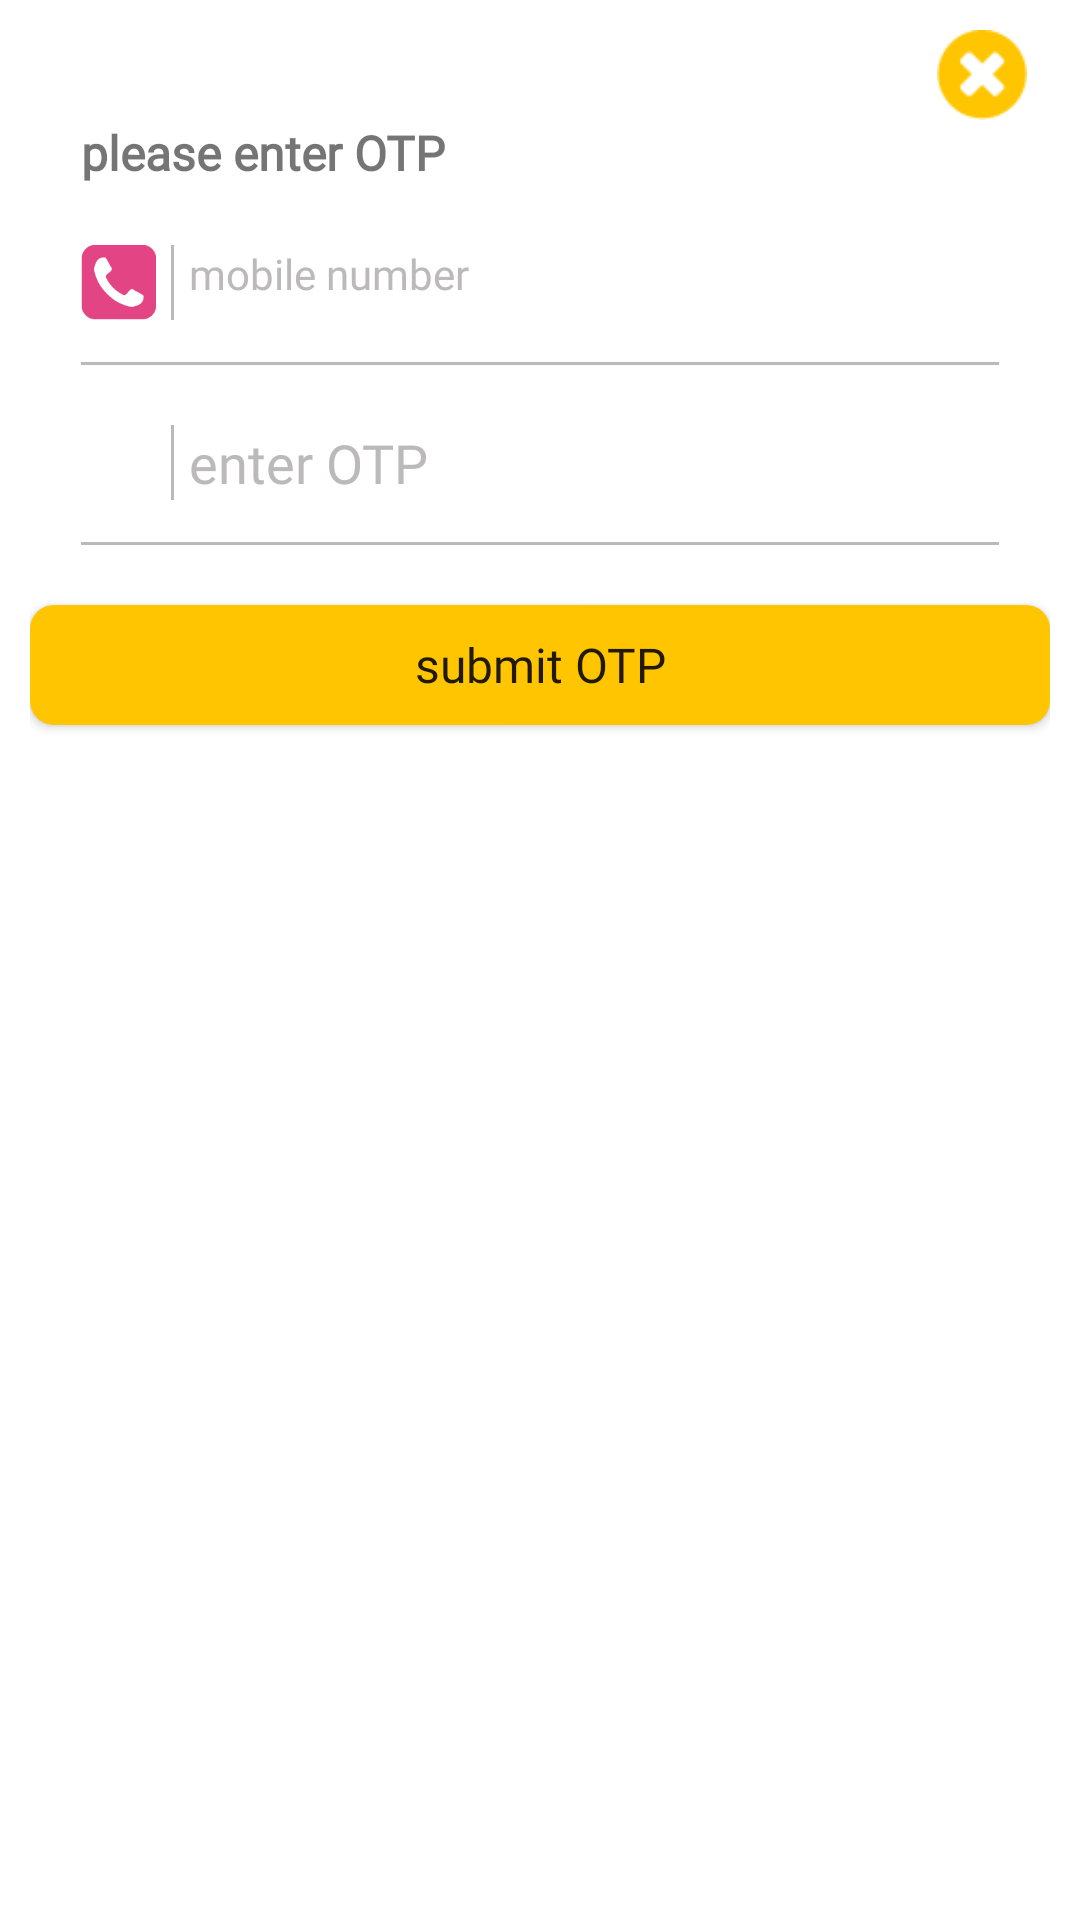

Write the Android layout XML for this screen, with the resource values it uses.
<!-- AndroidManifest.xml: application theme Theme.ShamsahaApp -->
<!-- res/layout/test_dialog_xml_otp2.xml -->
<?xml version="1.0" encoding="utf-8"?>
<androidx.constraintlayout.widget.ConstraintLayout xmlns:android="http://schemas.android.com/apk/res/android"
    xmlns:tools="http://schemas.android.com/tools"
    android:layout_width="match_parent"
    android:layout_height="wrap_content"
    android:orientation="vertical"
    android:background="@drawable/alert_bg"
    xmlns:app="http://schemas.android.com/apk/res-auto">


    <androidx.appcompat.widget.AppCompatImageView
        android:id="@+id/close_icon"
        android:layout_width="30dp"
        android:layout_height="30dp"
        app:layout_constraintWidth_percent="0.1"
        app:layout_constraintHeight_percent="0.1"
        android:src="@drawable/popup_close"
        app:layout_constraintEnd_toEndOf="parent"
        app:layout_constraintHorizontal_bias="0.975"
        app:layout_constraintStart_toStartOf="parent"
        app:layout_constraintTop_toTopOf="parent">
    </androidx.appcompat.widget.AppCompatImageView>


    <androidx.appcompat.widget.AppCompatTextView
        android:id="@+id/sl487"
        android:layout_width="0dp"
        android:layout_height="wrap_content"
        app:layout_constraintWidth_percent="0.9"
        app:layout_constraintEnd_toEndOf="parent"
        app:layout_constraintStart_toStartOf="parent"
        app:layout_constraintTop_toBottomOf="@+id/close_icon"
        android:text="@string/please_enter_otp"
        android:textSize="@dimen/text_heading_ultra_18sp"
        android:fontFamily="@font/avenir_heavy"
        android:textStyle="bold"
        ></androidx.appcompat.widget.AppCompatTextView>

    <androidx.constraintlayout.widget.ConstraintLayout
        android:id="@+id/mobile_layout"
        android:layout_width="0dp"
        android:layout_height="40dp"
        android:layout_marginTop="20dp"
        app:layout_constraintHeight_percent="0.1"

        app:layout_constraintStart_toStartOf="@+id/sl487"
        app:layout_constraintEnd_toEndOf="@+id/sl487"
        app:layout_constraintTop_toBottomOf="@+id/sl487"
        app:layout_constraintWidth_percent="0.9">

        <androidx.appcompat.widget.AppCompatImageView
            android:id="@+id/sl489594"
            android:layout_width="25dp"
            android:layout_height="25dp"
            android:src="@drawable/call_f"
            app:layout_constraintStart_toStartOf="parent"
            app:layout_constraintTop_toTopOf="parent"
            ></androidx.appcompat.widget.AppCompatImageView>


        <View
            android:id="@+id/sl934893"
            android:layout_width="1dp"
            android:layout_height="25dp"
            android:layout_marginStart="5dp"
            android:background="@color/dark_white"
            app:layout_constraintStart_toEndOf="@+id/sl489594"
            app:layout_constraintTop_toTopOf="parent"></View>

        <androidx.appcompat.widget.AppCompatTextView
            android:id="@+id/phoneVictimEdittext"
            android:layout_width="0dp"
            android:layout_height="25dp"
            android:layout_marginStart="5dp"
            android:background="@null"
            android:fontFamily="@font/avenir_heavy"
            android:hint="@string/mobile_number2"
            android:inputType="number"
            android:maxLength="15"
            android:textColorHint="@color/dark_white"

            app:layout_constraintStart_toEndOf="@+id/sl934893"
            app:layout_constraintTop_toTopOf="parent"
            app:layout_constraintWidth_percent="0.875"


            ></androidx.appcompat.widget.AppCompatTextView>

        <View
            android:layout_width="0dp"
            android:layout_height="1dp"
            android:background="@color/black"
            android:backgroundTint="@color/dark_white"
            app:layout_constraintBottom_toBottomOf="parent"
            app:layout_constraintStart_toStartOf="parent"></View>

    </androidx.constraintlayout.widget.ConstraintLayout>
    <androidx.constraintlayout.widget.ConstraintLayout
        android:id="@+id/otp_layout"
        android:layout_width="0dp"
        android:layout_height="40dp"
        android:layout_marginTop="20dp"



        app:layout_constraintTop_toBottomOf="@+id/mobile_layout"
        app:layout_constraintStart_toStartOf="@+id/mobile_layout"
        app:layout_constraintEnd_toEndOf="@+id/mobile_layout"

        app:layout_constraintHeight_percent="0.1"
        app:layout_constraintWidth_percent="0.9">

        <androidx.appcompat.widget.AppCompatImageView
            android:id="@+id/sl4895940"
            android:layout_width="25dp"
            android:layout_height="25dp"
            android:src="@drawable/ic_launcher_background"
            app:layout_constraintStart_toStartOf="parent"
            app:layout_constraintTop_toTopOf="parent"></androidx.appcompat.widget.AppCompatImageView>


        <View
            android:id="@+id/sl9348930"
            android:layout_width="1dp"
            android:layout_height="25dp"
            android:layout_marginStart="5dp"
            android:background="@color/dark_white"
            app:layout_constraintStart_toEndOf="@+id/sl4895940"
            app:layout_constraintTop_toTopOf="parent"></View>

        <androidx.appcompat.widget.AppCompatEditText
            android:id="@+id/otp_edittext"
            android:layout_width="0dp"
            android:layout_height="25dp"
            android:layout_marginStart="5dp"
            android:background="@null"
            android:fontFamily="@font/avenir_heavy"
            android:hint="@string/enter_otp"
            android:inputType="number"
            android:maxLength="6"
            android:textColorHint="@color/dark_white"

            app:layout_constraintStart_toEndOf="@+id/sl9348930"
            app:layout_constraintTop_toTopOf="parent"
            app:layout_constraintWidth_percent="0.875"


            ></androidx.appcompat.widget.AppCompatEditText>

        <View
            android:layout_width="0dp"
            android:layout_height="1dp"
            android:background="@color/black"
            android:backgroundTint="@color/dark_white"
            app:layout_constraintBottom_toBottomOf="parent"
            app:layout_constraintStart_toStartOf="parent"></View>

    </androidx.constraintlayout.widget.ConstraintLayout>
    <androidx.appcompat.widget.AppCompatButton
        android:layout_marginTop="20dp"
        android:id="@+id/request_otp_button"
        android:layout_width="match_parent"
        android:layout_height="40dp"
        android:textAllCaps="false"
        android:textSize="@dimen/text_heading_ultra_18sp"
        android:background="@drawable/custom_yellow_button_4do_radious"
        android:fontFamily="@font/avenir_heavy"
        android:text="@string/submit_otp"
        app:layout_constraintStart_toStartOf="@+id/otp_layout"
        app:layout_constraintEnd_toEndOf="@+id/otp_layout"
        app:layout_constraintTop_toBottomOf="@+id/otp_layout"
        ></androidx.appcompat.widget.AppCompatButton>

    <View
        android:layout_width="match_parent"
        android:layout_height="20dp"
        app:layout_constraintTop_toBottomOf="@+id/request_otp_button"
        app:layout_constraintStart_toStartOf="@+id/request_otp_button"
        app:layout_constraintEnd_toEndOf="@+id/request_otp_button"
        ></View>

</androidx.constraintlayout.widget.ConstraintLayout>
<!-- resources referenced by this layout -->
<resources>
  <color name="black">#FF000000</color>
  <color name="dark_white">#BCB9BA</color>
  <dimen name="text_heading_ultra_18sp">16sp</dimen>
  <!-- drawable alert_bg (drawable) -->
  <?xml version="1.0" encoding="utf-8"?>
  <shape xmlns:android="http://schemas.android.com/apk/res/android">
      <solid
          android:color="@color/white"/>
      <corners
          android:radius="14dp" />
      <padding
          android:left="10dp"
          android:top="10dp"
          android:right="10dp"
          android:bottom="10dp" />
  </shape>
  <!-- drawable call_f: png bitmap (drawable, 2411 bytes) -->
  <!-- drawable custom_yellow_button_4do_radious (drawable) -->
  <?xml version="1.0" encoding="utf-8"?>
  <shape xmlns:android="http://schemas.android.com/apk/res/android" android:shape="rectangle">
  
      <solid android:color="@color/yellow_them"></solid>
      <corners android:radius="8dp"></corners>
  
  </shape>
  <!-- drawable popup_close: png bitmap (drawable, 2187 bytes) -->
  <string name="enter_otp">enter OTP</string>
  <string name="mobile_number2">mobile number</string>
  <string name="please_enter_otp">please enter OTP</string>
  <string name="submit_otp">submit OTP</string>
  <style name="Theme.ShamsahaApp" parent="Theme.MaterialComponents.DayNight.NoActionBar">
          
          <item name="colorPrimary">@color/purple_500</item>
          <item name="colorPrimaryVariant">@color/dark_pick_them</item>
          <item name="colorOnPrimary">@color/white</item>
          
          <item name="colorSecondary">@color/teal_200</item>
          <item name="colorSecondaryVariant">@color/teal_700</item>
          <item name="colorOnSecondary">@color/black</item>
          
          <item name="android:statusBarColor" tools:targetApi="l">?attr/colorPrimaryVariant</item>
          
          <item name="android:windowAnimationStyle">@style/MyCustomActivityAnimation</item>
      </style>
  <color name="white">#FFFFFFFF</color>
  <color name="yellow_them">#FFC500</color>
  <color name="purple_500">#FF6200EE</color>
  <color name="dark_pick_them">#C03B70</color>
  <color name="teal_200">#FF03DAC5</color>
  <color name="teal_700">#FF018786</color>
  <style name="MyCustomActivityAnimation" parent="@android:style/Animation.Activity">
          <item name="android:activityOpenEnterAnimation">
              @anim/slid_in_right
          </item>
          <item name="android:activityOpenExitAnimation">
              @anim/slide_out_left
          </item>
          <item name="android:activityCloseEnterAnimation">
              @anim/slide_in_left
          </item>
          <item name="android:activityCloseExitAnimation">
              @anim/slide_out_rigth
          </item>
      </style>
</resources>
